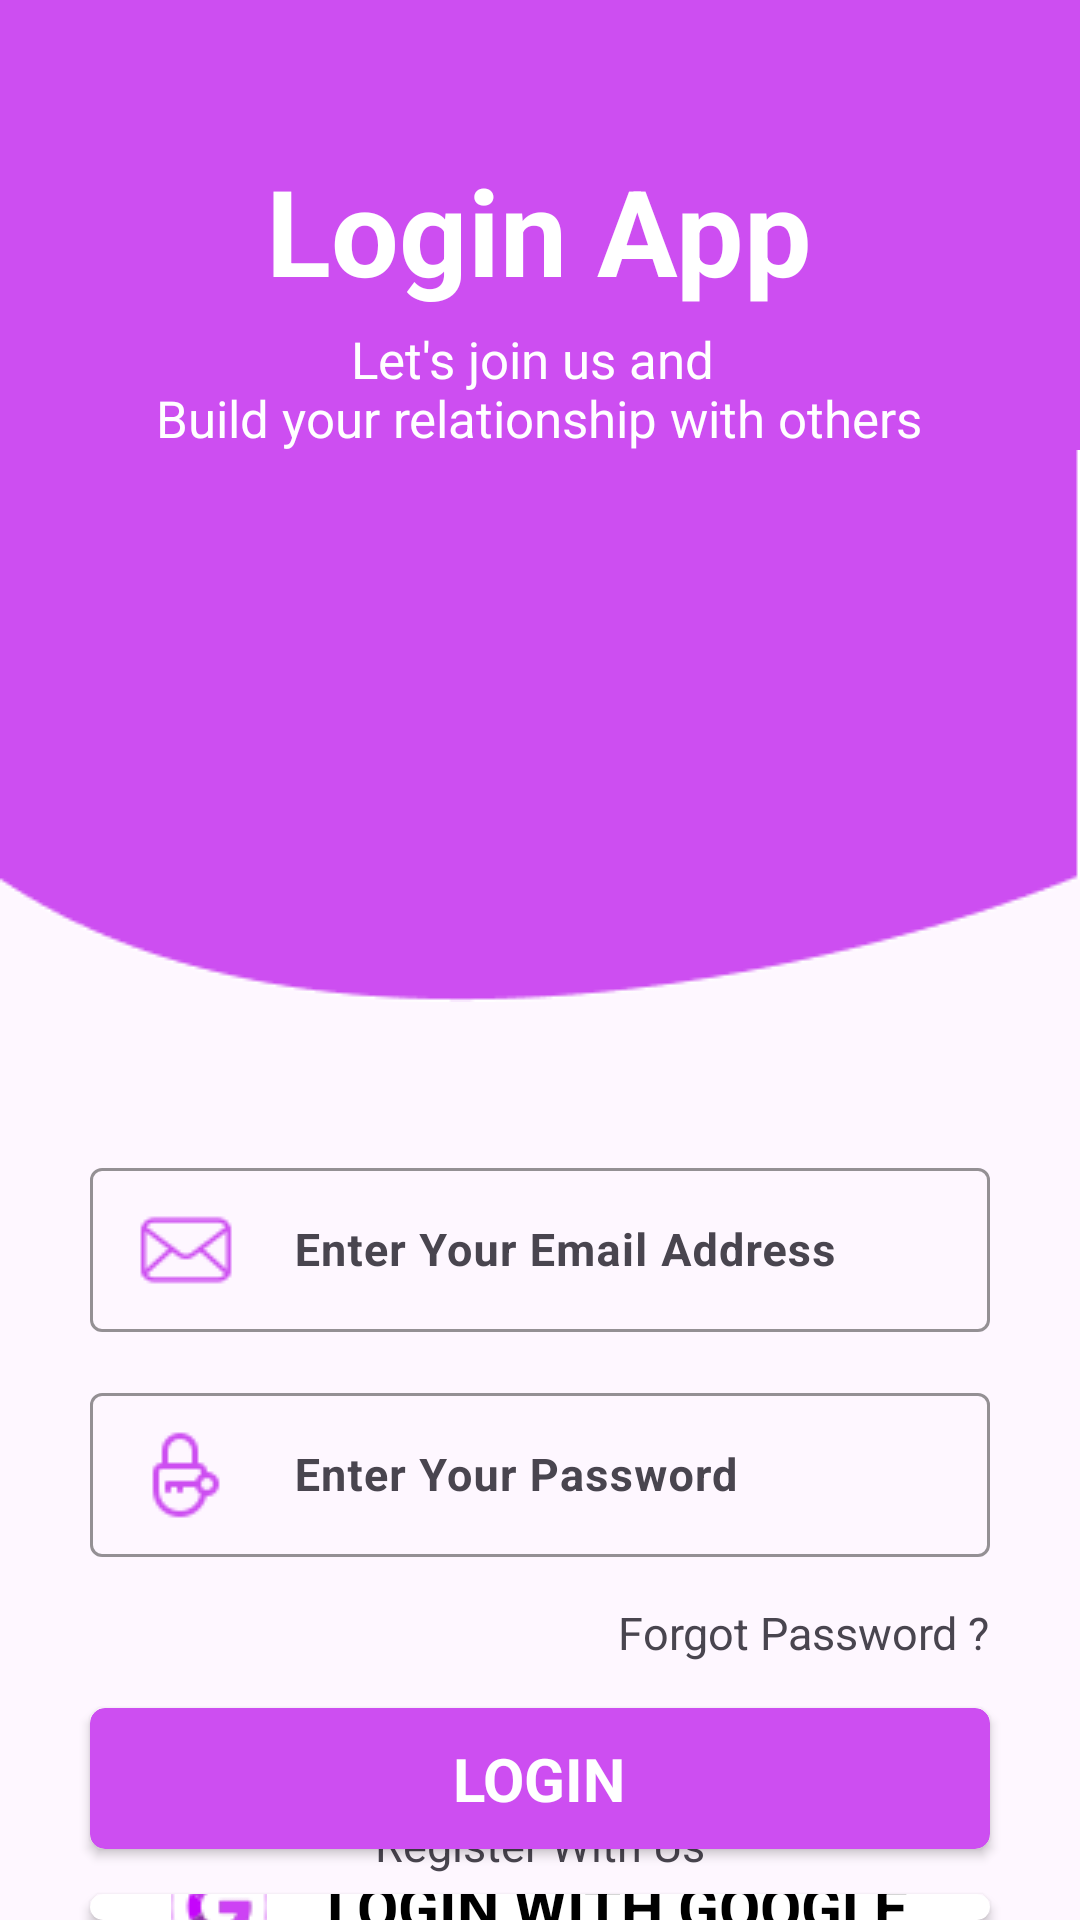

Produce the Android XML layout that renders to this screen, including the resource entries it uses.
<!-- AndroidManifest.xml: application theme Theme.Splitz -->
<!-- res/layout/activity_login.xml -->
<?xml version="1.0" encoding="utf-8"?>
<RelativeLayout xmlns:android="http://schemas.android.com/apk/res/android"
    xmlns:app="http://schemas.android.com/apk/res-auto"
    xmlns:tools="http://schemas.android.com/tools"
    android:layout_width="match_parent"
    android:layout_height="match_parent"
    android:orientation="vertical"
    tools:context=".login">

    <view class="android.widget.ImageView"
        android:id="@+id/loginImageView"
        android:layout_width="match_parent"
        android:layout_height="150dp"
        android:background="#CD4EF1"
        />

    <TextView
        android:id="@+id/tv_title"
        android:layout_width="wrap_content"
        android:layout_height="wrap_content"
        android:layout_marginTop="50dp"
        android:layout_marginBottom="5dp"
        android:text="Login App"
        android:textColor="#fff"
        android:textSize="40sp"
        android:layout_centerHorizontal="true"
        android:textStyle="bold"
        />
    <TextView
        android:id="@+id/tv_subtitle"
        android:layout_width="wrap_content"
        android:layout_height="wrap_content"
        android:layout_below="@id/tv_title"
        android:layout_marginBottom="61dp"
        android:text="@string/tag"
        android:textColor="#fff"
        android:textSize="17sp"
        android:layout_centerHorizontal="true"
        android:textAlignment="center"
        />


    <ImageView
        android:id="@+id/imageViewLogin"
        android:layout_width="500dp"
        android:layout_height="wrap_content"
        android:src="@drawable/login_view"
        android:scaleType="fitXY"
        android:layout_below="@+id/loginImageView"
        />
    <com.google.android.material.textfield.TextInputLayout
        android:id="@+id/etl_emailLayout"
        android:layout_width="match_parent"
        android:layout_height="60dp"
        android:layout_below="@+id/imageViewLogin"
        android:layout_marginTop="50dp"
        android:layout_marginStart="30dp"
        android:layout_marginEnd="30dp"
        app:hintTextColor="#CD4EF1"
        app:boxStrokeColor="#CD4EF1"
        >
        <com.google.android.material.textfield.TextInputEditText
            android:id="@+id/etl_email"
            android:layout_width="match_parent"
            android:layout_height="wrap_content"
            style="@style/description_Pop"
            android:hint="Enter Your Email Address"
            android:drawableStart="@drawable/email_icon"
            android:inputType="textEmailAddress"
            >

        </com.google.android.material.textfield.TextInputEditText>

    </com.google.android.material.textfield.TextInputLayout>

    <com.google.android.material.textfield.TextInputLayout
        android:id="@+id/etl_passLayout"
        android:layout_width="match_parent"
        android:layout_height="60dp"
        android:layout_below="@+id/etl_emailLayout"
        android:layout_marginTop="15dp"
        android:layout_marginStart="30dp"
        android:layout_marginEnd="30dp"
        app:hintTextColor="#CD4EF1"
        app:boxStrokeColor="#CD4EF1"

        >
        <com.google.android.material.textfield.TextInputEditText
            android:id="@+id/etl_password"
            android:layout_width="match_parent"
            android:layout_height="wrap_content"
            style="@style/description_Pop"
            android:hint="Enter Your Password"
            android:inputType="textPassword"
            android:drawableStart="@drawable/password_icon"

            >

        </com.google.android.material.textfield.TextInputEditText>

    </com.google.android.material.textfield.TextInputLayout>

    <TextView
        android:id="@+id/forgotPassword"
        android:layout_width="wrap_content"
        android:layout_height="wrap_content"
        android:text="Forgot Password ?"
        android:textSize="15sp"
        android:layout_below="@+id/etl_passLayout"
        android:layout_alignParentEnd="true"
        android:layout_marginEnd="30dp"
        android:layout_marginTop="15dp"
        />

    <androidx.cardview.widget.CardView
        android:id="@+id/btn_login"
        android:layout_width="match_parent"
        android:layout_height="wrap_content"
        android:layout_below="@+id/forgotPassword"
        android:layout_marginStart="30dp"
        android:layout_marginEnd="30dp"
        android:layout_marginTop="15dp"
        android:backgroundTint="#CD4EF1"
        app:cardCornerRadius="5dp"
        android:elevation="10dp"
        >
        <RelativeLayout
            android:layout_width="match_parent"
            android:layout_height="match_parent">
        <TextView
            android:layout_width="wrap_content"
            android:layout_height="wrap_content"
            android:text="@string/login"
            android:layout_centerInParent="true"
            android:textSize="20sp"
            android:textColor="#fff"
            android:layout_margin="10dp"
            android:textStyle="bold"
            />
        </RelativeLayout>

    </androidx.cardview.widget.CardView>

    <androidx.cardview.widget.CardView
        android:id="@+id/login_google"
        android:layout_width="match_parent"
        android:layout_height="wrap_content"
        android:layout_below="@+id/btn_login"
        android:layout_marginStart="30dp"
        android:layout_marginEnd="30dp"
        android:layout_marginTop="15dp"
        app:cardCornerRadius="5dp"
        android:elevation="10dp"

        >
        <RelativeLayout
            android:layout_width="match_parent"
            android:layout_height="match_parent">
            <TextView
                style="@style/description_Pop"
                android:layout_width="wrap_content"
                android:layout_height="wrap_content"
                android:text="LOGIN WITH GOOGLE"
                android:layout_centerInParent="true"
                android:textSize="20sp"
                android:textColor="#000"
                android:textStyle="bold"
                android:drawableLeft="@drawable/google_icon"
                />
        </RelativeLayout>

    </androidx.cardview.widget.CardView>

    <TextView
        android:id="@+id/loginRegister"
        android:layout_width="wrap_content"
        android:layout_height="wrap_content"
        android:text="Register With Us"
        android:textSize="15sp"
        android:layout_alignParentBottom="true"
        android:layout_centerHorizontal="true"
        android:layout_marginBottom="15dp"
        />




</RelativeLayout>
<!-- resources referenced by this layout -->
<resources>
  <!-- drawable email_icon: png bitmap (drawable, 1074 bytes) -->
  <!-- drawable google_icon: png bitmap (drawable, 1628 bytes) -->
  <!-- drawable login_view: png bitmap (drawable, 2365 bytes) -->
  <!-- drawable password_icon: png bitmap (drawable, 975 bytes) -->
  <string name="login">LOGIN</string>
  <string name="tag">Let\'s join us and \nBuild your relationship with others</string>
  <style name="description_Pop" parent="viewParent.headerText.settingsMiniTitle">
          <item name="android:textColor">@color/miniTitle</item>
          <item name="android:layout_gravity">center_vertical</item>
          <item name="android:gravity">center_vertical</item>
          <item name="android:drawablePadding">20dp</item>
      </style>
  <style name="Theme.Splitz" parent="Base.Theme.Splitz" />
  <style name="viewParent.headerText.settingsMiniTitle">
          <item name="android:textColor">#5D5C5C</item>
          <item name="android:layout_width">match_parent</item>
          <item name="android:textSize">15sp</item>
          <item name="android:layout_marginTop">20dp</item>
      </style>
  <color name="miniTitle">#2A2E43</color>
  <style name="Base.Theme.Splitz" parent="Theme.Material3.DayNight.NoActionBar">
          
          
      </style>
</resources>
